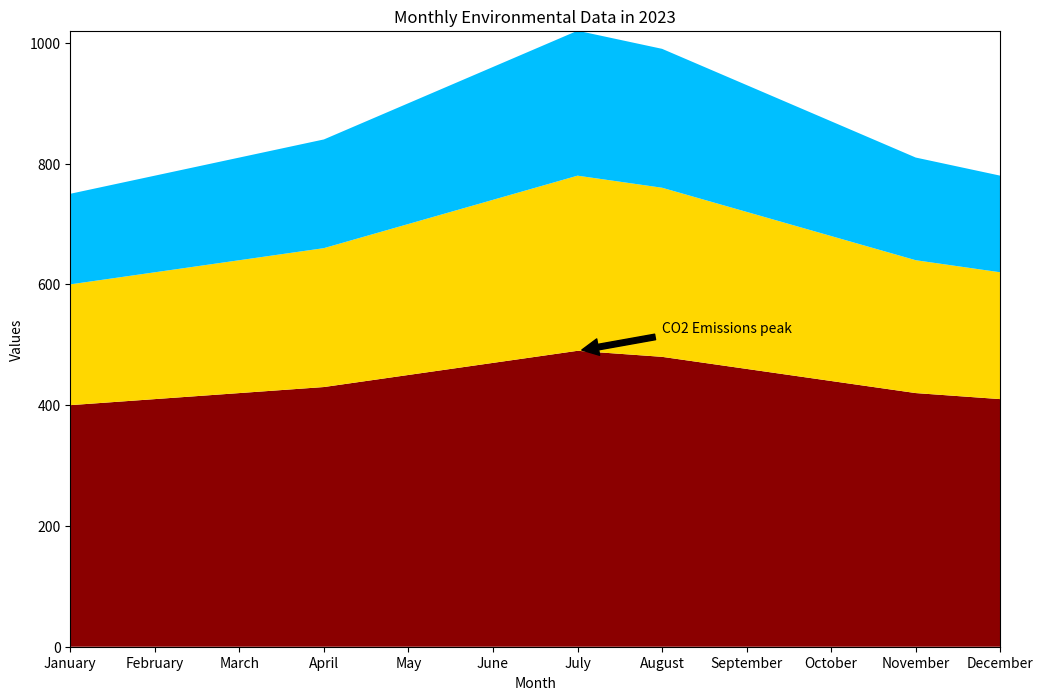

Here is the Python script that generated this plot:

import matplotlib.pyplot as plt

# Data
months = ["January", "February", "March", "April", "May", "June", "July", "August", "September", "October", "November", "December"]
co2_emissions = [400, 410, 420, 430, 450, 470, 490, 480, 460, 440, 420, 410]
solar_power = [200, 210, 220, 230, 250, 270, 290, 280, 260, 240, 220, 210]
wind_power = [150, 160, 170, 180, 200, 220, 240, 230, 210, 190, 170, 160]

# Stacked Area Chart
fig, ax = plt.subplots(figsize=(12, 8))
ax.stackplot(months, co2_emissions, solar_power, wind_power, colors=['#8B0000', '#FFD700', '#00BFFF'])

# Customizing the plot
ax.set_title('Monthly Environmental Data in 2023')
ax.set_ylabel('Values')
ax.set_xlabel('Month')
ax.margins(0, 0)  # Removes the default margins to use the entire space for plotting

# Adding annotation
ax.annotate('CO2 Emissions peak', xy=('July', 490), xytext=('August', 520),
            arrowprops=dict(facecolor='black', shrink=0.05))

# Displaying the plot
plt.show()
